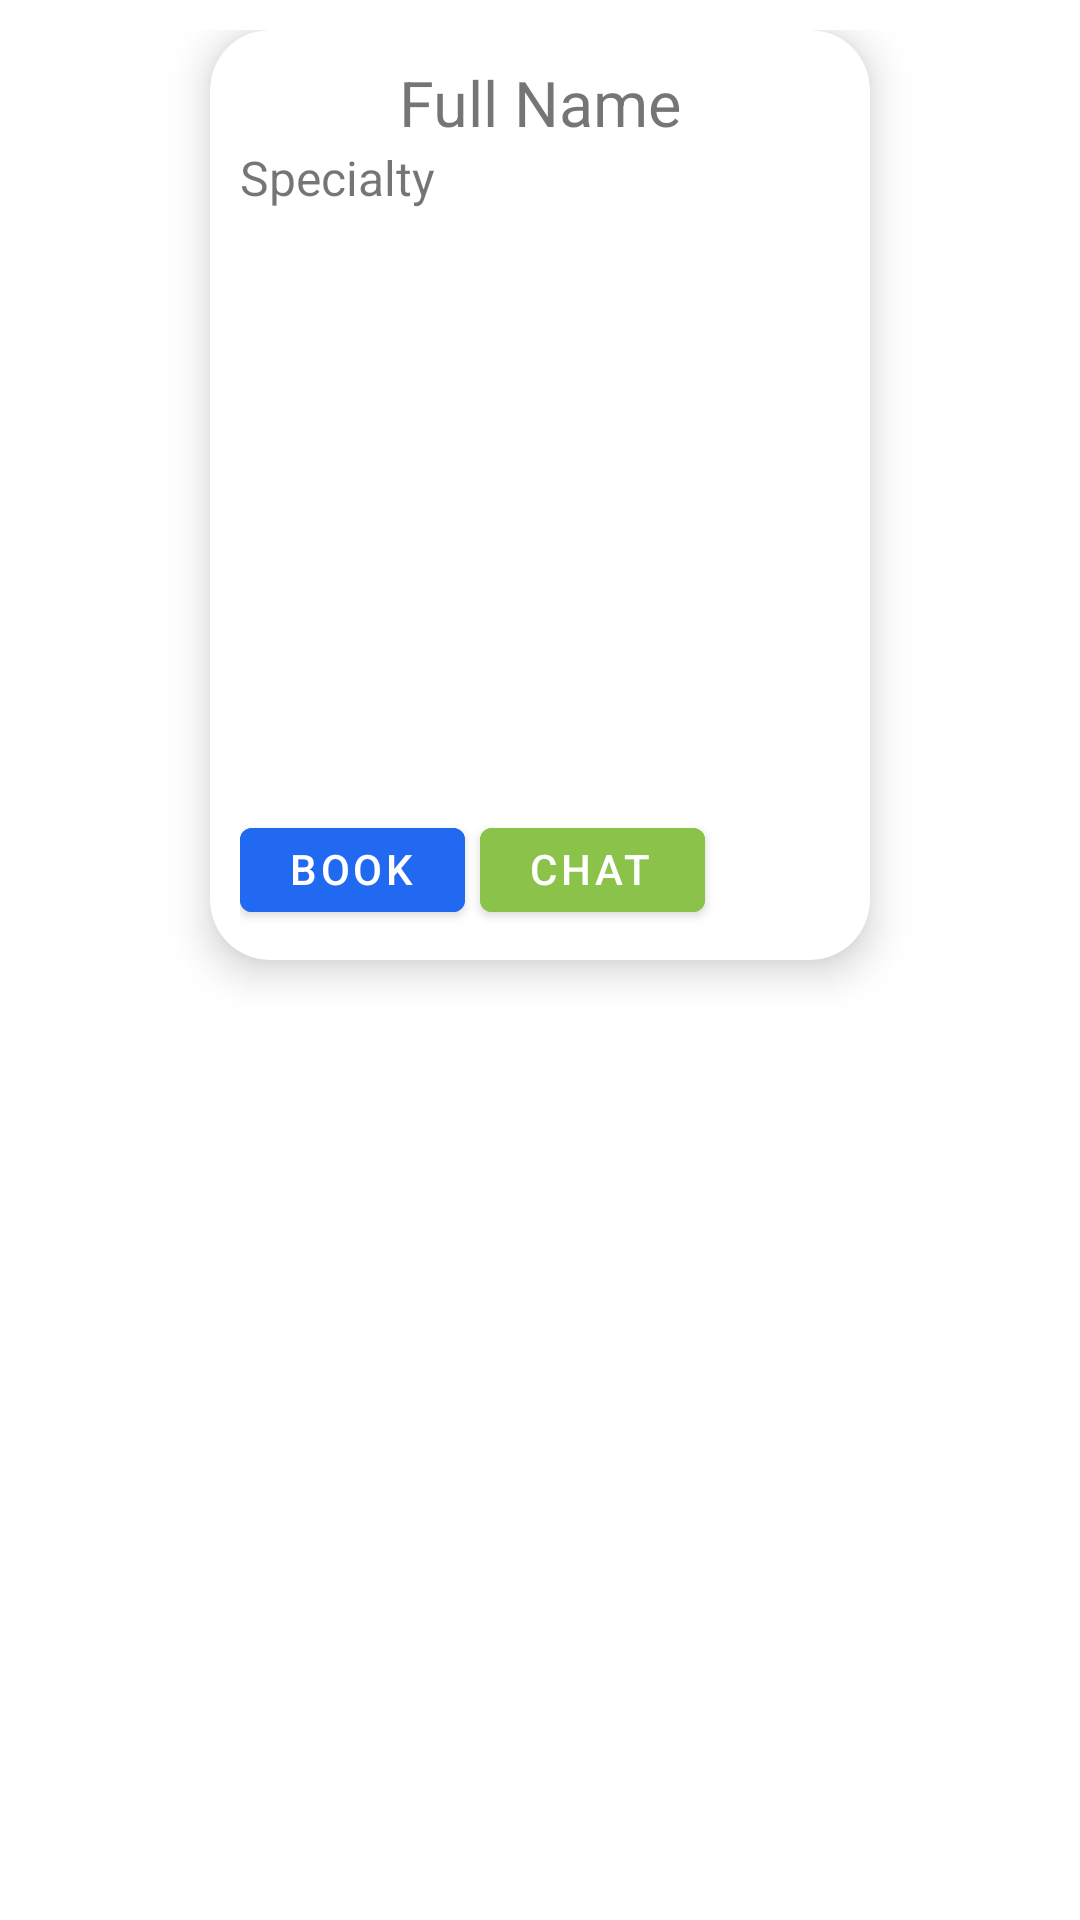

The Android layout XML behind this screen, and the referenced resources:
<!-- AndroidManifest.xml: application theme Theme.MedCare -->
<!-- res/layout/doctor_list_item.xml -->
<?xml version="1.0" encoding="utf-8"?>
<RelativeLayout xmlns:android="http://schemas.android.com/apk/res/android"
    android:layout_width="match_parent"
    android:layout_height="wrap_content"
    xmlns:app="http://schemas.android.com/apk/res-auto"
    android:padding="10dp"
    >

    <androidx.cardview.widget.CardView
        android:layout_width="wrap_content"
        android:layout_height="wrap_content"
        android:id="@+id/doctorProfile"
        android:layout_centerHorizontal="true"
        app:cardCornerRadius="20dp"
        app:cardElevation="8dp"
        android:padding="10dp">

        <LinearLayout
            android:layout_width="match_parent"
            android:layout_height="match_parent"
            android:orientation="vertical"
            android:padding="10dp">
            <TextView
                android:layout_width="match_parent"
                android:layout_height="wrap_content"
                android:id="@+id/doctorName"
                android:text="Full Name"
                android:textAlignment="center"
                android:textSize="21dp"
                />
            <TextView
                android:layout_width="match_parent"
                android:layout_height="wrap_content"
                android:text="Specialty"
                android:id="@+id/doctorSpecialty"
                android:textSize="16dp"
                android:maxLines="3"/>
            <ImageView
                android:layout_width="200dp"
                android:layout_height="200dp"
                android:src="@drawable/doctor"
                />
            <RelativeLayout
                android:layout_width="match_parent"
                android:layout_height="40dp"
                >
                <Button
                    android:layout_width="75dp"
                    android:layout_height="match_parent"
                    android:text="Book"
                    android:backgroundTint="#2269f2"
                    android:id="@+id/bookBtn"
                    android:gravity="left"/>
                <Button
                    android:layout_marginLeft="5dp"
                    android:layout_width="75dp"
                    android:layout_toRightOf="@id/bookBtn"
                    android:layout_height="match_parent"
                    android:text="Chat"
                    android:gravity="left"
                    android:backgroundTint="#8BC34A"
                    android:id="@+id/chatBtn"/>
            </RelativeLayout>

        </LinearLayout>

    </androidx.cardview.widget.CardView>




</RelativeLayout>
<!-- resources referenced by this layout -->
<resources>
  <style name="Theme.MedCare" parent="Theme.MaterialComponents.DayNight.DarkActionBar">
          
          <item name="colorPrimary">@color/purple</item>
          <item name="colorPrimaryVariant">@color/purple_700</item>
          <item name="colorOnPrimary">@color/white</item>
          
          <item name="colorSecondary">#8CD13D</item>
          <item name="colorSecondaryVariant">@color/dark_orange</item>
          <item name="colorOnSecondary">#444B73</item>
          
          <item name="android:statusBarColor" tools:targetApi="l">?attr/colorSecondary</item>
          <item name="android:actionBarTheme">?attr/colorOnSecondary</item>
          
      </style>
  <color name="purple">#9402BB</color>
  <color name="purple_700">#FF3700B3</color>
  <color name="white">#FFFFFF</color>
  <color name="dark_orange">#F44336</color>
</resources>
